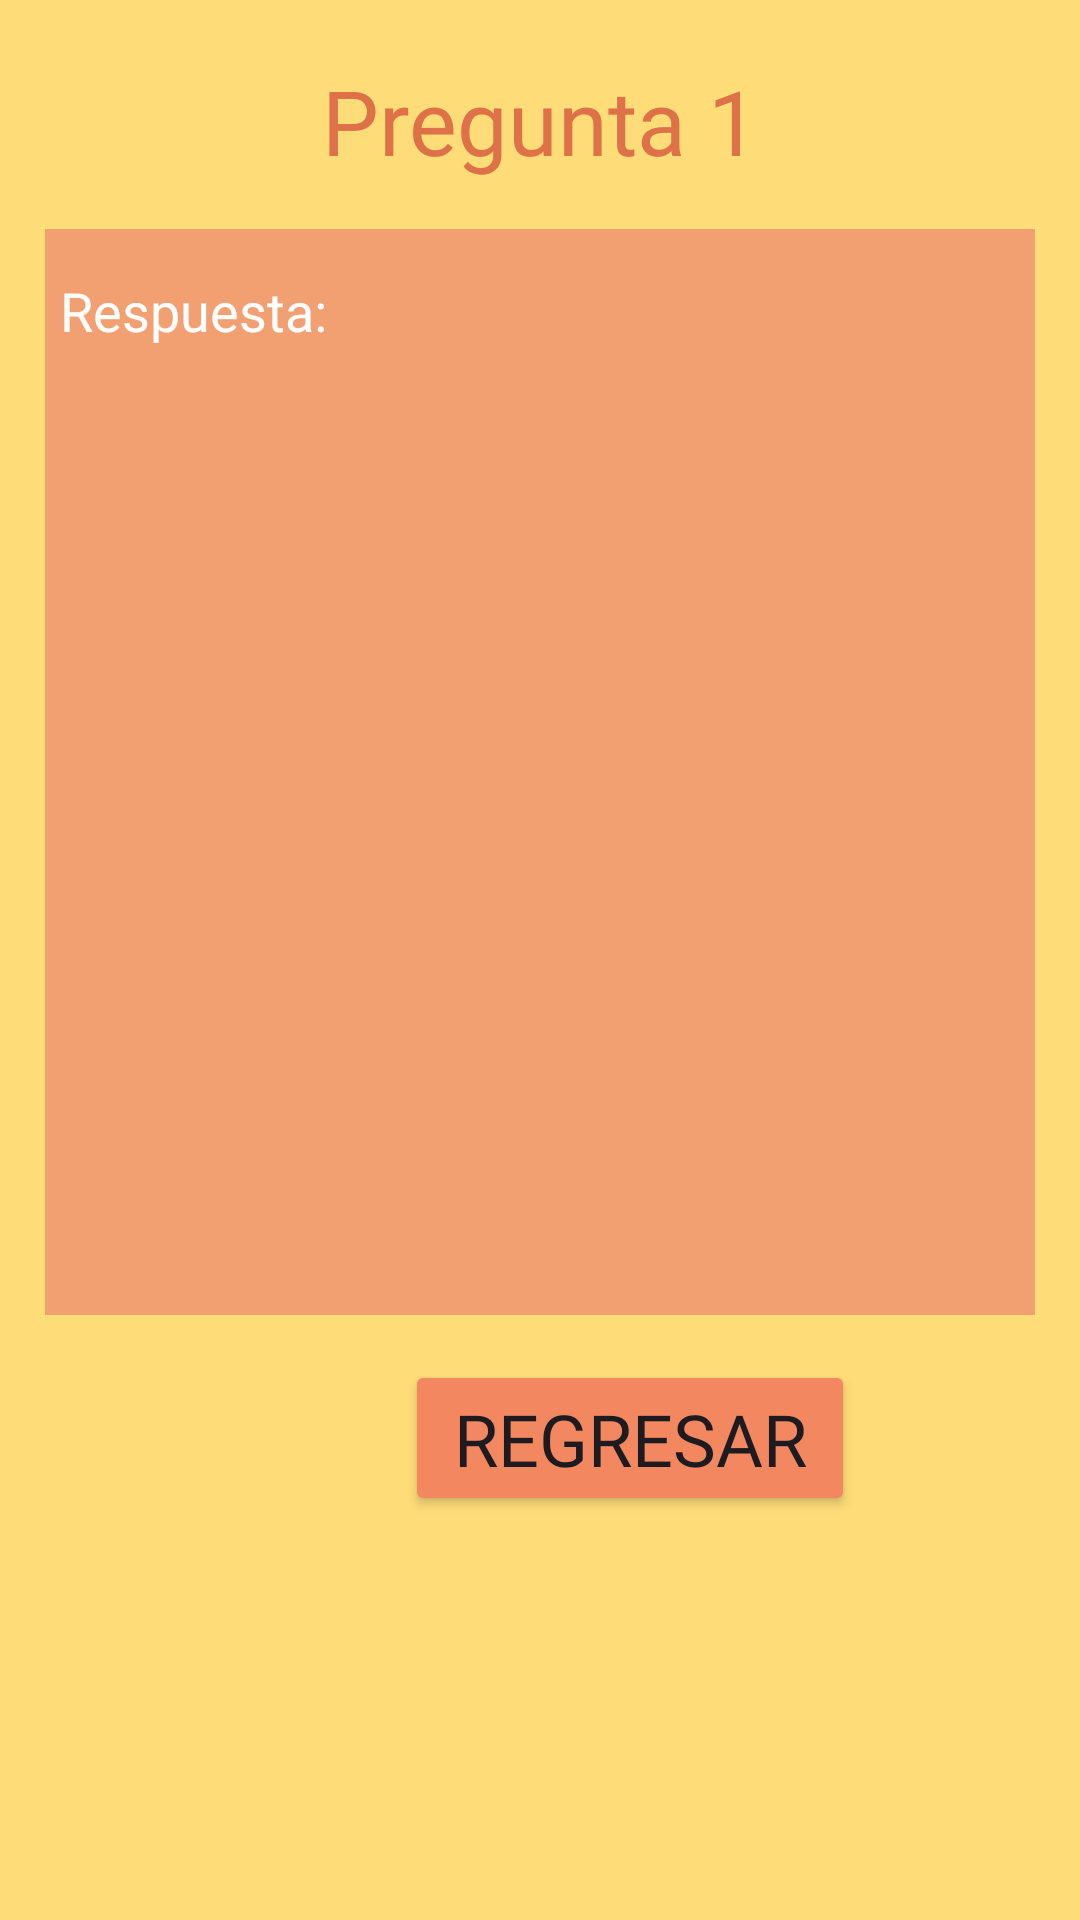

Here is an Android app screen rendered from its layout file. Give the layout XML and the strings, colors and styles it references.
<!-- AndroidManifest.xml: application theme Theme.PetSeguroApp -->
<!-- res/layout/activity_respuestas.xml -->
<?xml version="1.0" encoding="utf-8"?>
<LinearLayout xmlns:android="http://schemas.android.com/apk/res/android"
    xmlns:app="http://schemas.android.com/apk/res-auto"
    xmlns:tools="http://schemas.android.com/tools"
    android:layout_width="match_parent"
    android:layout_height="match_parent"
    android:background="@color/amarilloFondo"
    android:orientation="vertical"
    tools:context=".MisMascotasActivity">

    <TextView
        android:id="@+id/tvTitulo"
        android:layout_width="match_parent"
        android:layout_height="wrap_content"
        android:layout_marginTop="20dp"
        android:layout_marginBottom="1dp"
        android:fontFamily="@font/itim"
        android:text="Pregunta 1"
        android:textAlignment="center"
        android:textColor="@color/naranjaTitulo"
        android:textSize="30sp"
        app:layout_constraintBottom_toTopOf="@+id/etUsuario"
        tools:layout_editor_absoluteX="0dp" />

    <GridLayout
        android:layout_width="match_parent"
        android:layout_height="362dp"
        android:layout_margin="15dp"
        android:layout_marginTop="30dp"
        android:background="@color/naranjaDeco"
        android:backgroundTint="@color/naranjaDeco"
        android:columnCount="1"
        android:paddingHorizontal="5dp">

        <Space
            android:layout_width="match_parent"
            android:layout_height="15dp" />

        <TextView
            android:id="@+id/answer"
            android:layout_width="wrap_content"
            android:layout_height="wrap_content"
            android:layout_centerInParent="true"
            android:text="Respuesta:"
            android:textColor="@color/white"
            android:textSize="18sp" />


    </GridLayout>


    <Button
        android:id="@+id/btnRegresar"
        android:layout_width="150dp"
        android:layout_height="52dp"
        android:layout_marginLeft="135dp"

        android:backgroundTint="@color/naranjaFranja"
        android:fontFamily="@font/itim"
        android:text="@string/regresar"
        android:textSize="24sp"
        app:layout_constraintEnd_toEndOf="parent"
        app:layout_constraintStart_toStartOf="parent"
        tools:layout_editor_absoluteY="100dp" />


</LinearLayout>
<!-- resources referenced by this layout -->
<resources>
  <color name="amarilloFondo">#FEDC78</color>
  <color name="naranjaDeco">#F2A072</color>
  <color name="naranjaFranja">#F38860</color>
  <color name="naranjaTitulo">#DF7149</color>
  <color name="white">#FFFFFFFF</color>
  <string name="regresar">Regresar</string>
  <style name="Theme.PetSeguroApp" parent="Base.Theme.PetSeguroApp" />
  <style name="Base.Theme.PetSeguroApp" parent="Theme.Material3.DayNight.NoActionBar">
          
          
          <item name="colorPrimary">@color/naranjaTitulo</item>
      </style>
</resources>
